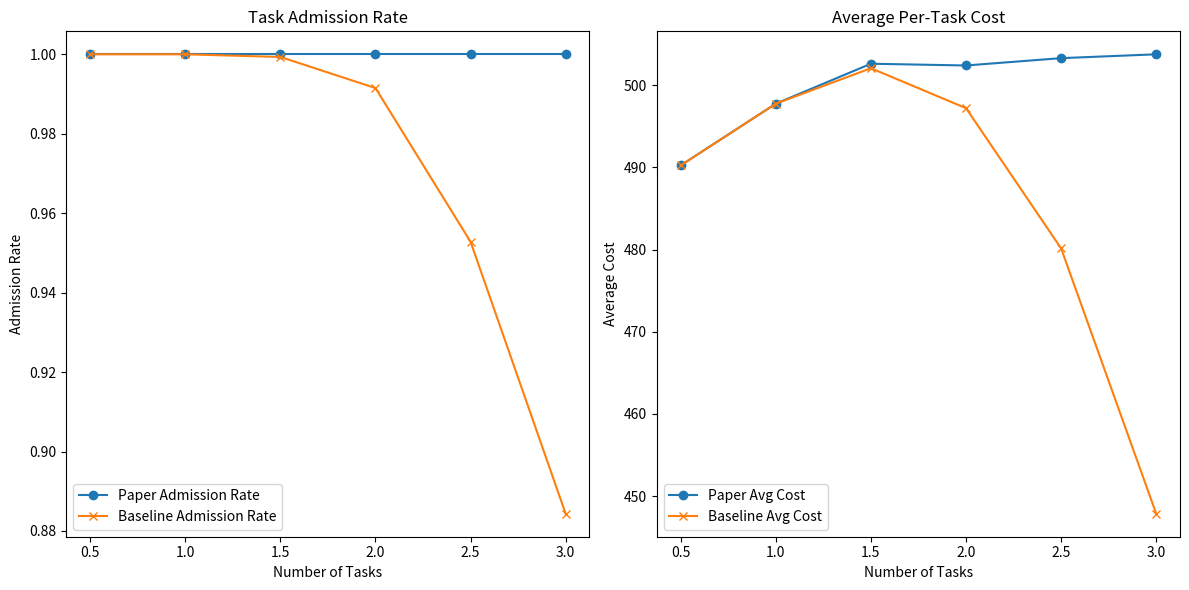
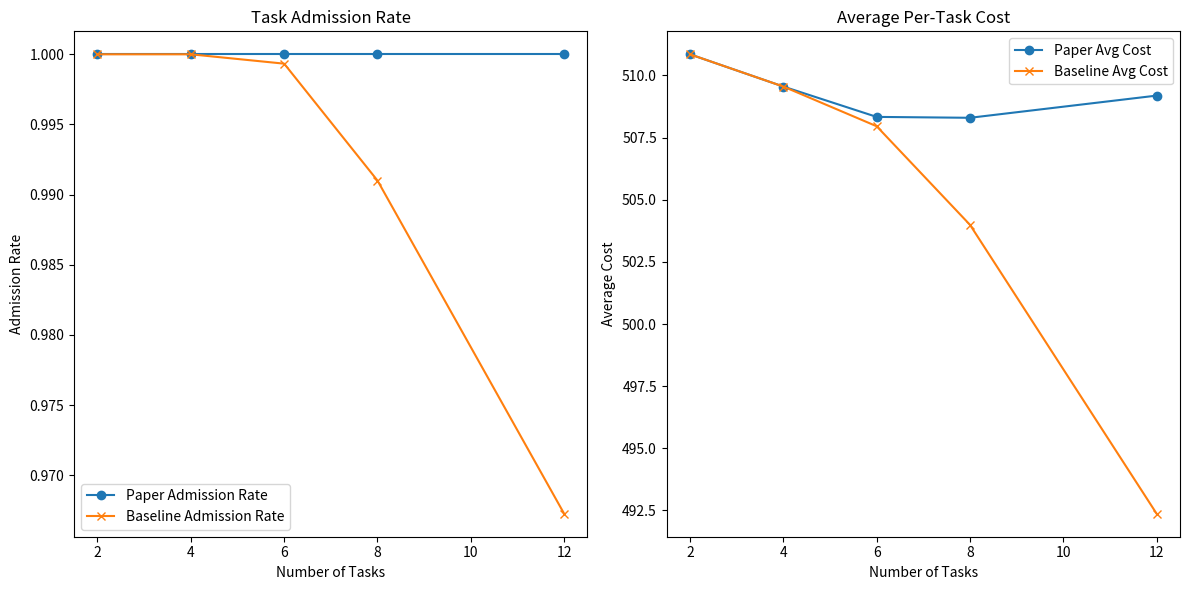

Generate these figures, in order, with matplotlib:
import numpy as np
import random
import matplotlib.pyplot as plt
from collections import deque
from typing import List
from abc import ABC, abstractmethod

import json
import os
# Task Class
# import matplotlib.pyplot as plt
# import numpy as np
class Task:
    def __init__(self, size:int, deadline, starting_time=None, arrival_time=None, server=None, channel_gain=None, id=None, num_instruction_to_be_executed=None, default_server=None):
        self.size = size
        self.deadline = deadline
        self.starting_time = starting_time
        self.arrival_time = arrival_time
        self.default_server = default_server
        self.execution_server = server or default_server
        self.channel_gain = channel_gain
        self.id = id
        self.flow = 0
        self.num_instruction_to_be_executed = num_instruction_to_be_executed or self.compute_number_of_instruction()
        self.cost = 0
        self.end_time = deadline

    def compute_number_of_instruction(self):
        return random.randint(1000, 10000) * self.size

    def __str__(self):
        return (f"Task_ID: {self.id}\n"
                f"Size: {self.size}\n"
                f"Deadline: {self.deadline}\n"
                f"Arrival Time: {self.arrival_time}\n"
                f"Starting Time: {self.starting_time}\n"
                f"Execution Server: {self.execution_server}\n"
                f"Channel Gain: {self.channel_gain}\n"
                f"num_Instructions: {self.num_instruction_to_be_executed}\n")

# EndDevice Class
class EndDevice:
    def __init__(self, device_id, gateway, location, comp_capacity, energy_per_cycle, cycle_per_bit, max_waiting_tasks, server):
        self.id = device_id
        self.gateway = gateway
        self.server = server
        self.comp_capacity = comp_capacity
        self.energy_per_cycle = energy_per_cycle
        self.cycle_per_bit = cycle_per_bit
        self.max_waiting_tasks = max_waiting_tasks
        self.location = location
        self.task_queue = deque(maxlen=max_waiting_tasks)

    def get_current_channel_gain(self, channel_id):
        pass

    def compute_transmit_power(self, channel_gain):
        pass

    def compute_energy_per_bit(self):
        return self.cycle_per_bit * self.energy_per_cycle

    def generate_task(self, id, task_generation_prob, task_size_min, task_size_max, max_time):
        # from __main__ import Simulation
       
        task_size = random.randint(task_size_min, task_size_max)
        if max_time is None:
            max_time = 100
        arrival_time = random.randint( 1,  max_time)
        deadline = random.randint( arrival_time+1, + arrival_time+max_time)

        return Task(task_size,  deadline, id=id, arrival_time=arrival_time, default_server=self.server)
    
    def __str__(self):
        return (f"Device ID: {self.id}\n"
                f"Gateway: {self.gateway}\n"
                f"Computation Capacity: {self.comp_capacity}\n"
                f"Energy Per Cycle: {self.energy_per_cycle}\n"
                f"Cycle Per Bit: {self.cycle_per_bit}\n"
                f"Max Waiting Tasks: {self.max_waiting_tasks}\n"
                f"Location: {self.location}\n"
                f"Task Queue: {list(self.task_queue)}\n")

# Gateway Class
class Gateway:
    def __init__(self, gateway_id, num_channels, channel_bandwidths, location):
        self.id = gateway_id
        self.num_channels = num_channels
        self.available_channels = set(range(num_channels))
        self.channel_bandwidths = channel_bandwidths
        self.location = location

    def __str__(self):
        return (f"Gateway ID: {self.id}\n"
                f"Number of Channels: {self.num_channels}\n"
                f"Available Channels: {self.available_channels}\n"
                f"Channel Bandwidths: {self.channel_bandwidths}\n"
                f"Location: {self.location}\n")

# Server Class
class Server:
    def __init__(self, server_id, gateway, freq, TDP, IPC, uplink_bandwidth, downlink_bandwidth, uplink_cost, downlink_cost, instruction_size, num_cores, energy_unit_price):
        self.id = server_id
        self.gateway = gateway
        self.freq = freq
        self.TDP = TDP
        self.IPC = IPC
        self.IPS = self.IPC * self.freq
        self.EPI = self.TDP / self.IPS
        self.energy_unit_price = energy_unit_price
        self.instruction_size = instruction_size
        self.uplink_bandwidth = uplink_bandwidth
        self.downlink_bandwidth = downlink_bandwidth
        self.uplink_cost = uplink_cost
        self.downlink_cost = downlink_cost
        self.num_cores = num_cores
        self.server_tasks = []
        self.preempted_tasks=[]
        self.is_space_shared = True

    def processing_cost(self, task: Task):
        return self.EPI * task.num_instruction_to_be_executed

    def processing_time(self, task: Task):
        return task.num_instruction_to_be_executed / self.IPS

    def remaining_comp_capacity(self, start_time, end_time):
        if self.is_space_shared:
            used_cores = [0] * self.num_cores
            for task in self.server_tasks:
                task_end_time = task.starting_time + self.processing_time(task)
                if task.starting_time < end_time and task_end_time > start_time:
                    overlap_start = max(task.starting_time, start_time)
                    overlap_end = min(task_end_time, end_time)
                    overlap_duration = overlap_end - overlap_start
                    if overlap_duration > 0:
                        for i in range(self.num_cores):
                            if used_cores[i] == 0:
                                used_cores[i] = 1
                                break
            remaining_cores = self.num_cores - sum(used_cores)
            return remaining_cores * self.IPS 
        else:
            used_capacity = 0
            for task in self.server_tasks:
                task_end_time = task.starting_time + self.processing_time(task)
                if task.starting_time < end_time and task_end_time > start_time:
                    overlap_start = max(task.starting_time, start_time)
                    overlap_end = min(task_end_time, end_time)
                    overlap_duration = overlap_end - start_time
                    used_capacity += (overlap_duration / (end_time - start_time)) * self.IPS
            remaining_capacity = self.IPS - used_capacity
            return remaining_capacity
            


    def remove_task(self, task_id):
        for task in self.server_tasks:
            if task.id == task_id:
                self.server_tasks.remove(task)
                break

    def __str__(self):
        return (f"\nServer_ID: {self.id}\n"
                f"Gateway: {self.gateway}\n"
                f"Frequency (cycles/sec): {self.freq}\n"
                f"TDP: {self.TDP}\n"
                f"IPC: {self.IPC}\n"
                f"IPS: {self.IPS}\n"
                f"EPI (energy/instruction): {self.EPI}\n"
                f"Energy Unit Price: {self.energy_unit_price}\n"
                f"Instruction Size: {self.instruction_size}\n"
                f"Uplink Bandwidth: {self.uplink_bandwidth}\n"
                f"Downlink Bandwidth: {self.downlink_bandwidth}\n"
                f"Uplink Cost/bit: {self.uplink_cost}\n"
                f"Downlink Cost/bit: {self.downlink_cost}\n"
                f"Number of Cores: {self.num_cores}\n"
                f"Tasks Running: {self.server_tasks}\n"
                f"Is Space Shared: {self.is_space_shared}\n")

# NetworkGenerator Class
class NetworkGenerator:
    def __init__(self, lambda_p=0.1, lambda_c=100, sigma=0.1, area_size=15, num_clusters=None, num_devices=None):
        self.lambda_p = lambda_p
        self.lambda_c = lambda_c
        self.sigma = sigma
        self.area_size = area_size
        self.devices = []
        self.gateways = []
        self.servers = []
        self.curr_device_id = 0
        self.curr_gateway_id = 0
        self.num_clusters = num_clusters or np.random.poisson(self.lambda_p * self.area_size ** 2)
        self.num_devices = num_devices or np.random.poisson(self.lambda_c)

    def generate_pcp_network(self):
        """Generates a network using a Poisson Cluster Process (PCP)."""
        cluster_centers = np.random.uniform(0, self.area_size, (self.num_clusters, 2))

        for center in cluster_centers:
            gateway = self.create_gateway(center.tolist(), standard_gateway)
            server = self.create_random_server(gateway)
            self.gateways.append(gateway)
            self.generate_devices_for_gateway(gateway,server, center.tolist())
            # print(f"len of num_devices {self.num_devices}")

    def generate_devices_for_gateway(self, gateway,server, center):
        """Generates devices around a gateway."""
        # num_devices = np.random.poisson(self.lambda_c)
        device_locations = center + self.sigma * np.random.randn(self.num_devices, 2)

        for location in device_locations:
            device = self.create_random_device(location.tolist(), gateway,server)
            # print(f"new device for gatewat: {gateway}\n")
            self.devices.append(device)

    def create_random_server(self,gateway):
        random_index = random.randrange(len(device_prototypes)-1)
        selected_prototype = server_prototypes[random_index]
        new_server = Server(self.curr_device_id,gateway,selected_prototype["freq"],selected_prototype["TDP"],selected_prototype["IPC"],selected_prototype["uplink_bandwidth"],selected_prototype["downlink_bandwidth"],selected_prototype["uplink_cost"],selected_prototype["downlink_cost"],selected_prototype["instruction_size"],selected_prototype["num_cores"],selected_prototype["energy_unit_price"])
        # print(f"server {new_server} \n")
        self.servers.append(new_server)
        self.curr_device_id+=1
        return new_server

    def create_random_device(self, location, gateway,server):
        """Creates a new EndDevice object with random properties based on prototypes."""
        random_index = random.randrange(len(device_prototypes)-1)
        selected_prototype = device_prototypes[random_index]
        new_device = EndDevice(self.curr_device_id, gateway, location, selected_prototype["comp_capacity"],selected_prototype["energy_per_cycle"],selected_prototype["cycle_per_bit"],selected_prototype["max_waiting_tasks"],server) 
        self.curr_device_id+=1
        return new_device

    def create_gateway(self, location, prototype):
        """Creates a new Gateway object based on the prototype."""
        new_gateway = Gateway(self.curr_gateway_id, prototype["num_channels"], prototype["channel_bandwidths"], location)  # Unique gateway ID
        self.curr_gateway_id +=1
        return new_gateway

    def visualize_network(self):
        """Plots the generated network."""
        # print("vv")
        print(self.devices)
        print(self.gateways)
        for device in self.devices:
            plt.scatter(device.location[0], device.location[1], alpha=0.6, c="blue", label="IoT Devices" if device == self.devices[0] else "")  
        for gateway in self.gateways:
            plt.scatter(gateway.location[0], gateway.location[1], c='red', marker='x', label="Gateways" if gateway == self.gateways[0] else "")
        plt.xlabel('X Coordinate')
        plt.ylabel('Y Coordinate')
        plt.title('Network Topology')
        plt.legend()
        plt.show()

device_prototypes = [
    {"type": "smartphone", "version": 0, "name": "High-End Smartphone", "comp_capacity": 3.0e9, "energy_per_cycle": 1e-9, "cycle_per_bit": 10, "max_waiting_tasks": 10},
    {"type": "sensor", "version": 0, "name": "Low-Power Sensor Node", "comp_capacity": 0.5e9, "energy_per_cycle": 0.8e-9, "cycle_per_bit": 20, "max_waiting_tasks": 2},
    {"type": "sbc", "version": 0, "name": "Single-Board Computer", "comp_capacity": 1.4e9, "energy_per_cycle": 1.1e-9, "cycle_per_bit": 14, "max_waiting_tasks": 5},
    {"type": "wearable", "version": 0, "name": "Wearable Device", "comp_capacity": 1.2e9, "energy_per_cycle": 1.3e-9, "cycle_per_bit": 16, "max_waiting_tasks": 3}
]
#C = B * log₂(1 + SNR)
# C is the channel capacity (maximum data rate) in bits per second (bps).
# B is the channel bandwidth in Hertz (Hz).
# SNR = Signal-to-Noise Ratio
# The bandwidth of a channel is often directly referred to as its channel width.
standard_gateway = {
    
        "type": "mobile_base_station",
        "version": 1,
        "name": "4G Mobile Base Station",
        "num_channels": 10,
        "channel_bandwidths": [10, 10, 30, 20, 20, 20, 30, 10, 30, 30]  # MHz
}


gateway_prototypes = [
    {
        "type": "residential",
        "version": 1,
        "name": "Basic Home Gateway",
        "num_channels": 3,
        "channel_bandwidths": [5, 10, 15]  # MHz
    },
    {
        "type": "enterprise",
        "version": 2,
        "name": "High-Capacity Enterprise Gateway",
        "num_channels": 8,
        "channel_bandwidths": [20, 20, 20, 20, 30, 30, 40, 50]  # MHz
    },
    {
        "type": "industrial",
        "version": 1,
        "name": "Rugged Industrial Gateway",
        "num_channels": 5,
        "channel_bandwidths": [10, 10, 15, 20, 25]  # MHz
    },
    {
        "type": "mobile",
        "version": 1,
        "name": "Mobile Hotspot",
        "num_channels": 2,
        "channel_bandwidths": [5, 10]  # MHz
    },
    {
        "type": "mobile_base_station",
        "version": 1,
        "name": "4G Mobile Base Station",
        "num_channels": 10,  # More channels for wider coverage
        "channel_bandwidths": [10, 10, 30, 20, 20, 20, 30, 10, 30, 30]  # MHz
    }
]



# server_prototypes = [
    
#     {
#         "type": "midserver",
#         "version": 1,
#         "name": "Standard Edge Server",
#         "freq": 15e9,  # 15 GHz
#         "energy_per_cycle": 1.5e-9,
#         "uplink_bandwidth":15, #bits Per sec
#         "downlink_bandwidth":15 #bits Per sec
        
        
#     },
#     {
#         "type": "highserver",
#         "version": 1,
#         "name": "High-Performance Edge Server",
#         "freq": 30e9,  # 30 GHz
#         "energy_per_cycle": 1e-9,  # More efficient energy consumption
#         "uplink_bandwidth":15, #bits Per sec
#         "downlink_bandwidth":15 #bits Per sec
        
#     }
# ]

server_prototypes = [
    {
        "server_id": 1,
        "gateway": "Gateway High",
        "freq": 3.2e9,  # 3.2 GHz
        "TDP": 125,  # 125 Watts
        "IPC": 1.5,  # 1.5 Instructions per cycle
        "uplink_bandwidth": 2e9,  # 2 Gbps
        "downlink_bandwidth": 2e9,  # 2 Gbps
        "uplink_cost": 0.005,  # $0.005 per bit
        "downlink_cost": 0.005,  # $0.005 per bit
        "instruction_size": 64,  # 64-bit instructions
        "num_cores": 32,  # 32 cores
        "energy_unit_price": 0.07  # $0.07 per unit of energy
    },
    {
        "server_id": 2,
        "gateway": "Gateway Standard",
        "freq": 2.5e9,  # 2.5 GHz
        "TDP": 85,  # 85 Watts
        "IPC": 1.2,  # 1.2 Instructions per cycle
        "uplink_bandwidth": 1e9,  # 1 Gbps
        "downlink_bandwidth": 1e9,  # 1 Gbps
        "uplink_cost": 0.01,  # $0.01 per bit
        "downlink_cost": 0.01,  # $0.01 per bit
        "instruction_size": 64,  # 64-bit instructions
        "num_cores": 16,  # 16 cores
        "energy_unit_price": 0.10  # $0.10 per unit of energy
    },
    {
        "server_id": 3,
        "gateway": "Gateway Real-Time",
        "freq": 2.2e9,  # 2.2 GHz
        "TDP": 95,  # 95 Watts
        "IPC": 1.0,  # 1.0 Instructions per cycle
        "uplink_bandwidth": 800e6,  # 800 Mbps
        "downlink_bandwidth": 800e6,  # 800 Mbps
        "uplink_cost": 0.015,  # $0.015 per bit
        "downlink_cost": 0.015,  # $0.015 per bit
        "instruction_size": 64,  # 64-bit instructions
        "num_cores": 8,  # 8 cores
        "energy_unit_price": 0.12  # $0.12 per unit of energy
    }
]



class TaskGeneratorInterface(ABC):
    @abstractmethod
    def __init__(self,devices:List[EndDevice],gateways:List[Gateway]):
       pass
        

    @abstractmethod
    def generate_tasks(self,max_time,tasks_num ,task_generation_prob=0.3, task_size_min=1, task_size_max=1000):
       pass

class ProposedTaskGenerator(TaskGeneratorInterface):
    def __init__(self, devices: List[EndDevice], gateways: List[Gateway]):
        self.next_available_id = 0
        self.devices = devices
        self.gateways = gateways
        self.generated_tasks = []

    def generate_tasks(self, max_time, tasks_num, task_generation_prob=1, task_size_min=1, task_size_max=1000):
        # Only generate the additional tasks needed
        print(f"in generate tasks \n")
        additional_tasks_needed = tasks_num - len(self.generated_tasks)

        # If no additional tasks are needed, return the existing tasks
        if additional_tasks_needed <= 0:
            return len(self.generated_tasks), self.generated_tasks

        count_generated_task = 0
        while count_generated_task < additional_tasks_needed:
            for device in self.devices:
                if count_generated_task >= additional_tasks_needed:
                    break

                task = device.generate_task(
                    self.next_available_id,
                    task_generation_prob,
                    task_size_min,
                    task_size_max,
                    max_time
                )

                if task:
                    self.generated_tasks.append(task)
                    self.next_available_id += 1
                    device.task_queue.append(task)
                    count_generated_task += 1

        return len(self.generated_tasks), self.generated_tasks

    
class ServerSelectionInterface(ABC):
    @abstractmethod
    def __init__(self, servers: List[Server]):
        pass

    @abstractmethod
    def select_servers(self, tasks: List[Task]):
        pass

    @abstractmethod
    def get_valid_servers(self, task: Task) -> List[Server]:
        pass

    @abstractmethod
    def is_server_valid(self, task: Task, server: Server) -> bool:
        pass

    @abstractmethod
    def get_min_cost_server(self, task: Task, valid_servers: List[Server]) -> Server:
        pass

    
class ProposedServerSelection(ServerSelectionInterface):
    def __init__(self, servers: List[Server]):
        """
        Initialize the ServerSelection class with a list of available servers.
        """
        self.servers = servers

    def select_servers(self, tasks: List[Task]):
        """
        Select the most appropriate server for each task from the given list of tasks.
        """
        # print(f"in seelct servwers {tasks}")
        for task in tasks:
            valid_servers = self.get_valid_servers(task)
            if valid_servers:
                selected_server,min_cost = self.get_min_cost_server(task, valid_servers)
                task.execution_server = selected_server
                task.cost= min_cost

            else:
                task.execution_server = task.default_server

    def get_valid_servers(self, task: Task) -> List[Server]:
        """
        Get a list of valid servers that can execute the given task within the required time frame.
        """
        valid_servers = []
        for server in self.servers:
            if self.is_server_valid(task, server):
                valid_servers.append(server)
        return valid_servers

    def is_server_valid(self, task: Task, server: Server) -> bool:
        """
        Check if the given server can execute the task within its deadline.
        """
        # print(f"size in si_server_valid {task}" )
        transfer_time = task.size / min(server.uplink_bandwidth, server.downlink_bandwidth)
        total_time = transfer_time + server.processing_time(task)
        return total_time <= (task.deadline - task.arrival_time)

    def get_min_cost_server(self, task: Task, valid_servers: List[Server]) -> Server:
        """
        Get the server with the minimum total cost for executing the given task.
        """
        min_cost = float('inf')
        selected_server = None
        for server in valid_servers:
            cost = self.calculate_total_cost(task, server)
            if cost < min_cost:
                min_cost = cost
                selected_server = server
        return selected_server,min_cost

    def calculate_total_cost(self, task: Task, server: Server) -> float:
        """
        Calculate the total cost of executing the task on the given server, including data transfer and processing costs.
        """
        transfer_cost = 0
        if server.id != task.default_server.id:
            transfer_cost = task.size * (task.default_server.uplink_cost + server.downlink_cost)
        processing_cost = server.processing_cost(task)
        return transfer_cost + processing_cost

from collections import defaultdict
from heapq import heappush, heappop

class ASCO_Scheduler:
    def __init__(self, simulation_instance):
        self.gateways = simulation_instance.gateways
        self.servers = simulation_instance.servers
        self.simulation_instance = simulation_instance
        self.server_tasks = {server.id: set() for server in self.servers}
        self.server_dict = {server.id: server for server in self.servers}
        self.flows = []

    def calculate_normalized_flow(self, task):
        # Assume it is always positive
        return task.size / min(task.default_server.uplink_bandwidth, task.execution_server.downlink_bandwidth)

    def normalize_flows(self, tasks):
        self.flows = []
        for task in tasks:
            if task.execution_server != task.default_server:
                task.flow = self.calculate_normalized_flow(task)
                self.flows.append(task)

    def control_admission(self, flows):
        removed_flows_count = 0
        while True:
            most_critical_interval, most_critical_server, most_critical_server_flows, most_critical_intensity = self.find_most_critical_interval(flows)
            if most_critical_interval is None or most_critical_intensity <= 1:
                break
            if self.remove_max_flow_from_interval(most_critical_server_flows):
                removed_flows_count += 1
        return removed_flows_count

    def remove_max_flow_from_interval(self, flows):
        max_flow = max(flows, key=lambda flow: flow.flow / (flow.deadline - flow.arrival_time), default=None)
        if max_flow:
            flows.remove(max_flow)
            self.server_tasks[max_flow.execution_server.id].remove(max_flow)
            return True
        return False

    def select_server_for_tasks(self, tasks):
        ProposedServerSelection(self.servers).select_servers(tasks)


    def schedule_for_computation(self, tasks: List[Task]):
        for server_id, task_set in self.server_tasks.items():
            self.schedule(task_set, self.server_dict[server_id])
    # def schedule_for_computation(self, tasks):
        # for task in tasks:
            # self.server_tasks[task.execution_server.id].add(task)

    def apply_ASCO(self, tasks):
        total_tasks_num = len(tasks)
        self.select_server_for_tasks(tasks)
        self.schedule_for_computation(tasks)
        self.normalize_flows(tasks)
        removed_flows_count = self.control_admission(self.flows)

        # Number of scheduled tasks 
        removed_tasks = []
        for server_tasks in self.server_tasks.values():
            removed_tasks.extend(server_tasks)

        return {
            "received_tasks": total_tasks_num,
            "pruned_flows": removed_flows_count,
            "preempted_tasks": 0,
            "removed_tasks": removed_tasks
        }

    def apply(self, tasks):
        return self.apply_ASCO(tasks)

    def find_most_critical_interval(self, flows):
        if not flows:
            return None, None, None, None

        # Map each server to its respective flows
        server_flow = defaultdict(list)
        for flow in flows:
            server_flow[flow.execution_server.id].append(flow)

        most_critical_interval = None
        most_critical_server = None
        most_critical_intensity = 0

        # Iterate through each server
        for server in self.simulation_instance.servers:
            curr_flows = server_flow[server.id]
            if not curr_flows:
                continue

            # Sort flows by arrival time
            curr_flows.sort(key=lambda flow: flow.arrival_time)

            # Initialize sliding window parameters
            start_time = curr_flows[0].arrival_time
            window_sum = 0
            active_flows = []

            # Sliding window to find the most critical interval
            for flow in curr_flows:
                heappush(active_flows, (flow.deadline, flow.flow))
                window_sum += flow.flow
                while active_flows and active_flows[0][0] <= flow.arrival_time:
                    window_sum -= heappop(active_flows)[1]
                curr_intensity = window_sum / (flow.arrival_time - start_time + 1)
                if curr_intensity > most_critical_intensity:
                    most_critical_intensity = curr_intensity
                    most_critical_interval = (start_time, flow.arrival_time)
                    most_critical_server = server

        if most_critical_interval is None:
            return None, None, None, None

        most_critical_server_flows = [flow for flow in flows if flow.execution_server.id == most_critical_server.id]
        return most_critical_interval, most_critical_server, most_critical_server_flows, most_critical_intensity



    def schedule(self, tasks, server):
        reverse_tasks = []
        for task in tasks:
            reverse_tasks.append(task)
        reverse_tasks.sort(key=lambda t: t.deadline)
        scheduled_tasks = []
        while reverse_tasks:
            next_task = reverse_tasks.pop(0)
            task_end_time = next_task.deadline
            task_start_time = task_end_time - server.processing_time(next_task)
            if server.remaining_comp_capacity(task_start_time,task_end_time)>=server.IPS:
                next_task.starting_time = task_start_time
                next_task.end_time = task_end_time
                scheduled_tasks.append(next_task)
                server.server_tasks.append(next_task)
                next_task.execution_server = server
            else:
                preempted_task = self.SRTF(task_start_time,task_end_time,tasks,server)
                if preempted_task:
                    scheduled_tasks.append(next_task)
                    server.preempted_tasks.append(preempted_task)

            return scheduled_tasks


    def SRTF(self, start_time, end_time, new_task,server): #o(tasks)
        shortest_task = None
        for task in server.server_tasks:
            task_end_time = task.starting_time + server.processing_time(task)
            if task.starting_time < end_time and task_end_time > start_time:
                overlap_start = max(task.starting_time, start_time)
                overlap_end = min(task_end_time, end_time)
                overlap_duration = overlap_end - overlap_start
                if overlap_duration > 0:
                    if shortest_task is None or server.processing_time(task) < server.processing_time(shortest_task):
                        shortest_task = task
        if shortest_task:
            remaining_time = server.processing_time(shortest_task)
            if server.processing_time(new_task) < remaining_time:
                server.remove_task(shortest_task.id)
                server.server_tasks.append(new_task)
                new_task.starting_time = start_time
                return new_task
        return None

from typing import List

class Baseline_Scheduler:
    def __init__(self, simulation_instance):
        self.gateways = simulation_instance.gateways
        self.servers = simulation_instance.servers
        self.simulation_instance = simulation_instance


    def schedule_for_computation(self, tasks: List[Task]):
        # print(f" the Tasks: {tasks}")
        server_task = {server.id: [] for server in self.servers}

        for task in tasks:
            server_task[task.execution_server.id].append(task)

        for server_id, tasks in server_task.items():
            server = next(server for server in self.servers if server.id == server_id)
            self.schedule(tasks, server)

    def EDF(self, new_task: Task, start: int, end: int, server: Server):
        selected_tasks = [new_task]
        overlap_duration = 0

        for task in server.server_tasks:
            if task.end_time > start and task.starting_time < end:
                overlap_start = max(start, task.starting_time)
                overlap_end = min(end, task.end_time)
                overlap_duration = overlap_end - overlap_start
                if overlap_duration > 0:
                    selected_tasks.append(task)

        selected_tasks.sort(key=lambda t: t.deadline)

        if selected_tasks[-1] == new_task:
            return None
        else:
            return selected_tasks[-1]

    def schedule(self, tasks: List[Task], server: Server):
        tasks.sort(key=lambda t: t.arrival_time)

        for task in tasks:
            start_time = task.arrival_time
            end_time = start_time + server.processing_cost(task)

            if server.remaining_comp_capacity(start_time, end_time) >= server.IPS:
                task.starting_time = start_time
                task.end_time = end_time
                server.server_tasks.append(task)
            else:
                preempted_task = self.EDF(task, start_time, end_time, server)
                if preempted_task:
                    task.starting_time = start_time
                    task.end_time = end_time
                    server.server_tasks.append(task)
                    server.preempted_tasks.append(preempted_task)
                    server.server_tasks.remove(preempted_task)

    def apply(self, tasks: List[Task]):
        self.schedule_for_computation(tasks)
        
        total_tasks_num = len(tasks)
        # print(f"{self.servers}")
        removed_tasks = []
        for server in self.servers:
            removed_tasks.extend(server.preempted_tasks)

        return {
            "received_tasks": total_tasks_num,
            "preempted_tasks": sum(len(server.preempted_tasks) for server in self.servers),
            "removed_tasks": removed_tasks
        }
        


class Simulation:
    global_clock = 0  

    def __init__(self, network_generator: NetworkGenerator, task_generator: TaskGeneratorInterface, server_selector: ServerSelectionInterface):
        self.network_generator = network_generator
        self.task_generator = task_generator
        self.current_generated_tasks = 0
        self.current_completed_tasks = 0
        self.offloaded_tasks = []
        self.server_selector = server_selector
        self.gateways = self.network_generator.gateways
        self.devices = self.network_generator.devices
        self.servers = self.network_generator.servers
   
    def init_network(self):
        self.network_generator.generate_pcp_network()

    def paper_algo(self, generated_tasks):
        output_data = ASCO_Scheduler(simulation_instance=self).apply(generated_tasks)
        total_cost = sum(task.size for task in generated_tasks)
        removed_cost = sum(task.size for task in output_data["removed_tasks"])
        avg_cost_per_task = (total_cost - removed_cost) / len(generated_tasks) if generated_tasks else 0
        output_data["avg_cost_per_task"] = avg_cost_per_task
        print(f"the output of the paper algo {output_data}")
        return output_data
    
    def baseline_algo(self, generated_tasks):
        
        output_data = Baseline_Scheduler(simulation_instance=self).apply(generated_tasks)
        total_cost = sum(task.size for task in generated_tasks)
        removed_cost = sum(task.size for task in output_data["removed_tasks"])
        avg_cost_per_task = (total_cost - removed_cost) / len(generated_tasks) if generated_tasks else 0
        output_data["avg_cost_per_task"] = avg_cost_per_task
        print(f"the output of the base algo {output_data}")
        return output_data

    def run(self, mode,tasks=None):
        self.gateways = self.network_generator.gateways
        self.devices = self.network_generator.devices
        self.servers = self.network_generator.servers

        if mode == 1:
            return self.paper_algo(tasks)
        else:
            return self.baseline_algo(tasks)

        # print(f"Gateway: {len(self.gateways)}\nDevices: {len(self.devices)}\nServers: {len(self.servers)}")
        
    # def run_tasks(self, num_tasks):
    #     total_generated_tasks = 0
    #     while total_generated_tasks <= num_tasks:
    #         count_generated_task, generated_tasks = self.task_generator.generate_tasks(None, task_generation_prob=1, task_size_min=10, task_size_max=1000)
    #         total_generated_tasks += len(generated_tasks)
    #         ASCO_Scheduler(simulation_instance=self).apply(generated_tasks)
    #         self.global_clock += 1

    # def run_time(self, time):
    #     for i in range(time):
    #         count_generated_task, generated_tasks = self.task_generator.generate_tasks(time, task_generation_prob=0.1, task_size_min=10, task_size_max=1000)
    #         ASCO_Scheduler(simulation_instance=self).apply(generated_tasks)
    #         self.global_clock += 1
    #         print(i)

    # def offload_tasks(self, generated_tasks):
    #     return generated_tasks


import matplotlib.pyplot as plt
import numpy as np



# def main():
        
#     tasks_small_num = [0.5,1.0,1.5,2.0,2.5,3.0]
#     tasks_big_num = [2,4,6,8,12]
   
#     run_simulation(tasks_small_num,20)
#     run_simulation(tasks_big_num,20)
    
#     run_simulation(tasks_small_num,100)
#     run_simulation(tasks_big_num,100)
    
    



def run_simulation(tasks_num,network):
    
    task_generator = ProposedTaskGenerator(network.devices, network.gateways)
    server_selector = ProposedServerSelection(network.servers)
    simulation = Simulation(network, task_generator, server_selector)
    tasks_results = {}
    for i in tasks_num: # o (n) 
        # print(f"{i} lg\n")
        _, generated_tasks = task_generator.generate_tasks(None, int(i * 1000), task_generation_prob=1, task_size_min=10, task_size_max=1000)
        # print(len(generated_tasks)," TTTTTTTT\n")
        paper_output = simulation.run(1,generated_tasks)
        paper_admission = (paper_output['received_tasks'] - paper_output['preempted_tasks']) / paper_output['received_tasks']
        paper_cost = paper_output['avg_cost_per_task']
        paper_results= (paper_admission, paper_cost)
        
        
        base_output = simulation.run(2,generated_tasks)
        base_admission = (base_output['received_tasks'] - base_output['preempted_tasks']) / base_output['received_tasks']
        base_cost = base_output['avg_cost_per_task']
        base_results= (base_admission, base_cost)
        # print(f"{base_output} ddddd.  ")

        tasks_results[i] = {"paper": paper_results, "baseline": base_results}
    
    return tasks_results    

    # visualize_results(paper_output, base_output)
def visualize_results(tasks_results_map, title, output_dir):
    fig, (ax1, ax2) = plt.subplots(1, 2, figsize=(12, 6))

    # Task Admission Rate
    ax1.set_title('Task Admission Rate')
    ax1.set_xlabel('Number of tasks (K)')
    ax1.set_ylabel('Ratio to baseline')

    # Average Per-Task Cost
    ax2.set_title('Average Per-Task Cost')
    ax2.set_xlabel('Number of tasks (K)')
    ax2.set_ylabel('Ratio to baseline')

    tasks_num = sorted(tasks_results_map.keys())

    admission_ratios = []
    cost_ratios = []

    for tasks_num_value in tasks_num:
        paper_results = tasks_results_map[tasks_num_value]["paper"]
        base_results = tasks_results_map[tasks_num_value]["baseline"]

        paper_admissions, paper_avg_cost = paper_results
        base_admissions, base_avg_cost = base_results

        admission_ratios.append(paper_admissions / base_admissions)
        cost_ratios.append(paper_avg_cost / base_avg_cost)

    ax1.plot(tasks_num, admission_ratios, marker='o')
    ax2.plot(tasks_num, cost_ratios, marker='o')

    ax1.set_xticks(tasks_num)
    ax1.set_xticklabels(tasks_num)
    ax2.set_xticks(tasks_num)
    ax2.set_xticklabels(tasks_num)

    plt.tight_layout()
    plt.suptitle(title)

    graph_filename = os.path.join(output_dir, f"{title.replace(' ', '_')}.png")
    plt.savefig(graph_filename)
    plt.close()  # Close the plot to free up memory
def visualize_results1(tasks_results_map, title,output_dir):
    fig, (ax1, ax2) = plt.subplots(1, 2, figsize=(12, 6))
    
    # Task Admission Rate
    ax1.set_title('Task Admission Rate')
    ax1.set_xlabel('Number of tasks (K)')
    ax1.set_ylabel('Ratio to baseline')
    
    # Average Per-Task Cost
    ax2.set_title('Average Per-Task Cost')
    ax2.set_xlabel('Number of tasks (K)')
    ax2.set_ylabel('Ratio to baseline')
    
    positions = np.arange(len(tasks_results_map))
    width = 0.4
    
    admission_ratios = []
    cost_ratios = []
    print("888 \n")
    print(f"{tasks_results_map}")
    for i, tasks_num in enumerate(tasks_results_map):
        print(f"{i} {tasks_num}")
        paper_results = tasks_results_map[tasks_num]["paper"]
        base_results = tasks_results_map[tasks_num]["baseline"]
        
        paper_admissions, paper_avg_cost = paper_results
        base_admissions, base_avg_cost =base_results
        
        admission_ratios.append((paper_admissions/ base_admissions))
        cost_ratios.append(paper_avg_cost/ base_avg_cost)
        
        ax1.boxplot(admission_ratios, positions=[i], widths=width)
        ax2.boxplot(cost_ratios, positions=[i], widths=width)
    
    ax1.set_xticks(positions)
    ax1.set_xticklabels(tasks_results_map.keys())
    ax2.set_xticks(positions)
    ax2.set_xticklabels(tasks_results_map.keys())
    
    plt.tight_layout()
    plt.suptitle(title)
    # plt.show()

    graph_filename = os.path.join(output_dir, f"{title.replace(' ', '_')}.png")
    plt.savefig(graph_filename)
    plt.close()  # Close the plot to free up memory


def save_data_to_file(data, filename):
    """Save data to a JSON file."""
    with open(filename, 'w') as f:
        # json_data = {k: {
        #     "paper": [(p[0], p[1]) for p in v["paper"]],
        #     "baseline": [(b[0], b[1]) for b in v["baseline"]]
        # } for k, v in data.items()}
        json.dump(data, f, indent=4)

def load_data_from_file(filename):
    """Load data from a JSON file."""
    with open(filename, 'r') as f:
        json_data = json.load(f)
        return {int(k): {
            "paper": [tuple(p) for p in v["paper"]],
            "baseline": [tuple(b) for b in v["baseline"]]
        } for k, v in json_data.items()}

def ensure_directory_exists(directory):
    """Create directory if it doesn't exist."""
    if not os.path.exists(directory):
        os.makedirs(directory)

import os

import matplotlib.pyplot as plt
import os

def generate_individual_graphs(tasks_results_map, output_dir, scale):
    print(f"******************************************************* {tasks_results_map}")
    
    x_axis = []
    paper_admission_rates = []
    paper_avg_costs = []
    baseline_admission_rates = []
    baseline_avg_costs = []

    for number_tasks, data in tasks_results_map.items():
        print(f"*******************************************************{number_tasks} {data}")
        x_axis.append(number_tasks)
        
        paper_admission_rate, paper_avg_cost = data["paper"]
        baseline_admission_rate, baseline_avg_cost = data["baseline"]
        
        paper_admission_rates.append(paper_admission_rate)
        paper_avg_costs.append(paper_avg_cost)
        baseline_admission_rates.append(baseline_admission_rate)
        baseline_avg_costs.append(baseline_avg_cost)

    fig, (ax1, ax2) = plt.subplots(1, 2, figsize=(12, 6))

    # Task Admission Rate
    ax1.set_title('Task Admission Rate')
    ax1.set_xlabel('Number of Tasks')
    ax1.set_ylabel('Admission Rate')
    ax1.plot(x_axis, paper_admission_rates, marker='o', label='Paper Admission Rate')
    ax1.plot(x_axis, baseline_admission_rates, marker='x', label='Baseline Admission Rate')
    ax1.legend()

    # Average Per-Task Cost
    ax2.set_title('Average Per-Task Cost')
    ax2.set_xlabel('Number of Tasks')
    ax2.set_ylabel('Average Cost')
    ax2.plot(x_axis, paper_avg_costs, marker='o', label='Paper Avg Cost')
    ax2.plot(x_axis, baseline_avg_costs, marker='x', label='Baseline Avg Cost')
    ax2.legend()

    plt.tight_layout()

    graph_filename = os.path.join(output_dir, f"{scale}_detailed_graphs.png")
    plt.savefig(graph_filename)
    plt.close()  # Close the plot to free up memory


def main():
    tasks_small_num = [0.5, 1.0, 1.5, 2.0, 2.5, 3.0]
    tasks_big_num = [2, 4, 6, 8, 12]

    output_dir = "simulation_results"
    ensure_directory_exists(output_dir)
    data_dir = os.path.join(output_dir, "data")
    ensure_directory_exists(data_dir)
    graphs_dir = os.path.join(output_dir, "graphs")
    ensure_directory_exists(graphs_dir)

    network_small = NetworkGenerator(num_clusters=20, num_devices=5)
    network_small.generate_pcp_network()

    # Small scale with 20 cloudlets
    small_scale_results = run_simulation(tasks_small_num, network_small)
    # visualize_results(small_scale_results, "Small scale with 20 cloudlets", graphs_dir)
    generate_individual_graphs(small_scale_results, graphs_dir, "small_scale")
    save_data_to_file(small_scale_results, os.path.join(data_dir, "small_scale_results.json"))

    network_large = NetworkGenerator(num_clusters=100, num_devices=5)
    network_large.generate_pcp_network()

    # Large scale with 100 cloudlets
    large_scale_results = run_simulation(tasks_big_num, network_large)
    # visualize_results(large_scale_results, "Large scale with 100 cloudlets", graphs_dir)
    generate_individual_graphs(large_scale_results, graphs_dir, "large_scale")
    save_data_to_file(large_scale_results, os.path.join(data_dir, "large_scale_results.json"))

main()
